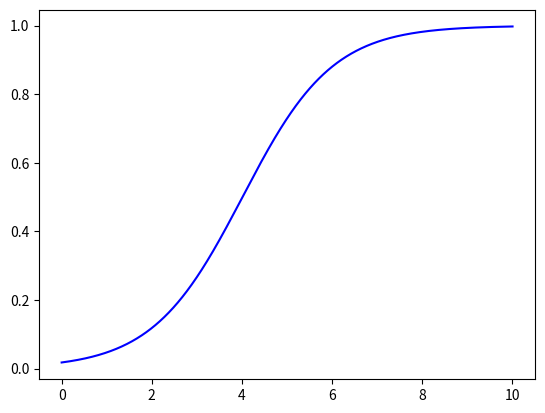

This chart was generated by the following Python code:
#!/usr/bin/env python3
# -*- coding: utf-8 -*-
"""
Created on Wed Nov  1 11:17:46 2023

[redacted]
"""

import matplotlib.pyplot as plt
import numpy as np

def f(x, y):
    return (y * (1 - y))

y_0 = 0.0179862
x = 0
dx = 0.01
x_end = 10

y = y_0

xList = [x]
yList = [y]

while x < x_end:
    y += f(x, y) * dx
    x += dx
    
    xList.append(x)
    yList.append(y)
    
plt.plot(xList, yList, 'b-')
plt.show()